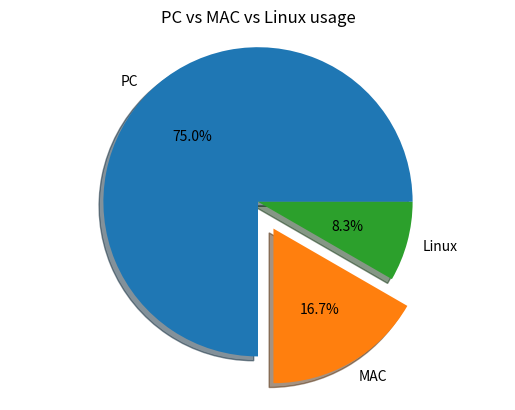

Here is the Python script that generated this plot:
from matplotlib import pyplot

# 1. Prepare data
machine_counts = [18, 4, 2]

# 2. Prepare labels
machine_names = ["PC", "MAC", "Linux"]

# 3. Draw pie
pyplot.pie(machine_counts, labels = machine_names, autopct = "%.1f%%", shadow = True, explode = [0,0.2,0]) #0.2: tách phần có stt tương ứng ra 1 khoảng bằng bán kính*0.2
pyplot.title("PC vs MAC vs Linux usage")
pyplot.axis("equal")

# 4. Show
pyplot.show()